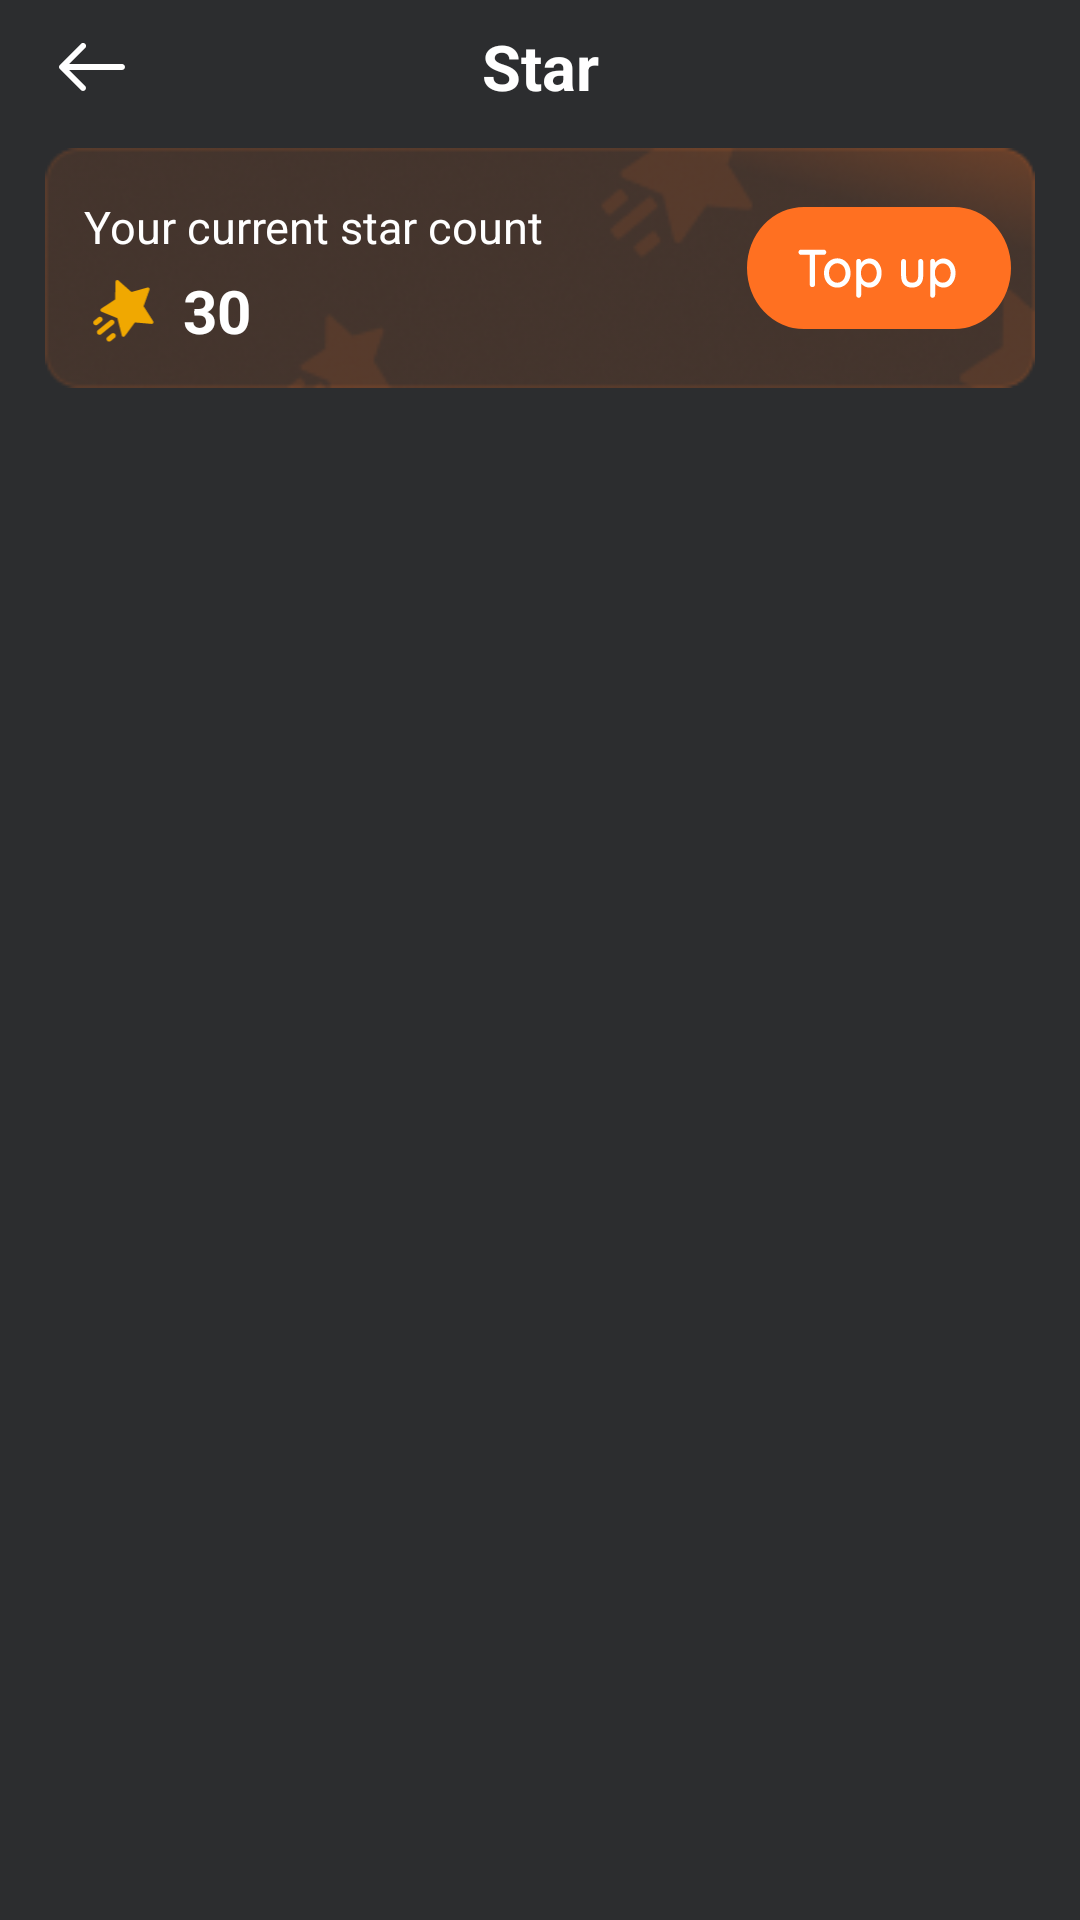

Write the Android layout XML for this screen, with the resource values it uses.
<!-- AndroidManifest.xml: application theme Theme.Demo_LiveStream -->
<!-- res/layout/rm_activity_main_star.xml -->
<?xml version="1.0" encoding="utf-8"?>
<LinearLayout
    xmlns:android="http://schemas.android.com/apk/res/android"
    xmlns:app="http://schemas.android.com/apk/res-auto"
    xmlns:tools="http://schemas.android.com/tools"
    android:id="@+id/rm_activity_main_star"
    android:layout_width="match_parent"
    android:layout_height="match_parent"
    android:background="@color/rm_backgroup_vote"
    android:orientation="vertical"
    tools:context=".MainActivity_Star.MainActivity_Star">

    <androidx.constraintlayout.widget.ConstraintLayout
        android:id="@+id/rm_activity_main_star_cl_01"
        android:layout_width="match_parent"
        android:layout_height="wrap_content"
        android:layout_margin="8dp">

        <ImageView
            android:id="@+id/rm_activity_main_star_img_01"
            android:layout_width="45dp"
            android:layout_height="wrap_content"
            android:src="@drawable/rm_ic_navigation_back"
            app:layout_constraintBottom_toBottomOf="parent"
            app:layout_constraintStart_toStartOf="parent"
            app:layout_constraintTop_toTopOf="parent" />

        <TextView
            android:id="@+id/rm_activity_main_star_tv_01"
            android:layout_width="wrap_content"
            android:layout_height="wrap_content"
            android:gravity="center"
            android:text="Star"
            android:textColor="@color/white"
            android:textSize="21sp"
            android:textStyle="bold"
            app:layout_constraintBottom_toBottomOf="parent"
            app:layout_constraintEnd_toEndOf="parent"
            app:layout_constraintStart_toStartOf="parent"
            app:layout_constraintTop_toTopOf="parent" />
    </androidx.constraintlayout.widget.ConstraintLayout>

    <androidx.constraintlayout.widget.ConstraintLayout
        android:id="@+id/rm_activity_main_star_cl_02"
        android:layout_width="match_parent"
        android:layout_height="80dp"
        android:layout_marginTop="5dp"
        android:layout_marginLeft="15dp"
        android:layout_marginRight="15dp"
        android:padding="8dp"
        android:background="@drawable/rm_backgroup_09">

        <TextView
            android:id="@+id/rm_activity_main_star_tv_02"
            android:layout_width="wrap_content"
            android:layout_height="wrap_content"
            android:layout_marginLeft="5dp"
            android:layout_marginTop="8dp"
            android:text="Your current star count"
            android:textColor="@color/white"
            android:textSize="15sp"
            app:layout_constraintStart_toStartOf="parent"
            app:layout_constraintTop_toTopOf="parent" />

        <androidx.appcompat.widget.AppCompatButton
            android:id="@+id/rm_activity_main_star_btn_01"
            android:layout_width="wrap_content"
            android:layout_height="42dp"
            android:background="@drawable/rm_button_top_up"
            app:layout_constraintBottom_toBottomOf="parent"
            app:layout_constraintEnd_toEndOf="parent"
            app:layout_constraintTop_toTopOf="parent" />

        <ImageView
            android:id="@+id/rm_activity_main_star_img_02"
            android:layout_width="28dp"
            android:layout_height="28dp"
            android:layout_marginLeft="5dp"
            android:src="@drawable/rm_ic_star"
            app:layout_constraintBottom_toBottomOf="parent"
            app:layout_constraintStart_toStartOf="parent"
            app:layout_constraintTop_toBottomOf="@+id/rm_activity_main_star_tv_02" />

        <TextView
            android:id="@+id/rm_activity_main_star_tv_03"
            android:layout_width="wrap_content"
            android:layout_height="wrap_content"
            android:layout_marginLeft="5dp"
            android:text="30"
            android:textSize="20sp"
            android:textColor="@color/white"
            android:textStyle="bold"
            app:layout_constraintBottom_toBottomOf="parent"
            app:layout_constraintStart_toEndOf="@+id/rm_activity_main_star_img_02"
            app:layout_constraintTop_toBottomOf="@+id/rm_activity_main_star_tv_02" />
    </androidx.constraintlayout.widget.ConstraintLayout>

    <androidx.recyclerview.widget.RecyclerView
        android:id="@+id/rm_activity_main_star_rcv_01"
        android:layout_width="match_parent"
        android:layout_height="match_parent"
        android:layout_margin="10dp"/>
</LinearLayout>
<!-- resources referenced by this layout -->
<resources>
  <color name="rm_backgroup_vote">#2C2D2F</color>
  <color name="white">#FFFFFFFF</color>
  <!-- drawable rm_backgroup_09: png bitmap (drawable, 22107 bytes) -->
  <!-- drawable rm_button_top_up: vector/xml drawable (drawable, 5675 chars, omitted) -->
  <!-- drawable rm_ic_navigation_back (drawable) -->
  <vector xmlns:android="http://schemas.android.com/apk/res/android"
      android:width="24dp"
      android:height="24dp"
      android:viewportWidth="24"
      android:viewportHeight="24">
    <group>
      <clip-path
          android:pathData="M0,0h24v24h-24z"/>
      <path
          android:pathData="M22,11H4.414L9.707,5.707C9.803,5.615 9.879,5.504 9.931,5.382C9.984,5.26 10.011,5.129 10.012,4.996C10.013,4.864 9.988,4.732 9.938,4.609C9.888,4.486 9.813,4.375 9.719,4.281C9.626,4.187 9.514,4.112 9.391,4.062C9.268,4.012 9.136,3.987 9.004,3.988C8.871,3.989 8.74,4.017 8.618,4.069C8.496,4.121 8.385,4.198 8.293,4.293L1.293,11.293C1.106,11.481 1,11.735 1,12C1,12.265 1.106,12.519 1.293,12.707L8.293,19.707C8.482,19.889 8.734,19.99 8.996,19.988C9.259,19.985 9.509,19.88 9.695,19.695C9.88,19.509 9.985,19.259 9.988,18.996C9.99,18.734 9.889,18.482 9.707,18.293L4.414,13H22C22.265,13 22.52,12.895 22.707,12.707C22.895,12.52 23,12.265 23,12C23,11.735 22.895,11.48 22.707,11.293C22.52,11.105 22.265,11 22,11Z"
          android:fillColor="#ffffff"/>
    </group>
  </vector>
  <!-- drawable rm_ic_star (drawable) -->
  <vector xmlns:android="http://schemas.android.com/apk/res/android"
      android:width="21dp"
      android:height="24dp"
      android:viewportWidth="21"
      android:viewportHeight="24">
    <path
        android:pathData="M12.047,6.574L16.636,5.285C17.013,5.179 17.346,5.555 17.211,5.928L15.514,10.635L18.266,14.937C18.487,15.282 18.217,15.73 17.825,15.694L13.043,15.271L10.149,19.198C9.91,19.524 9.406,19.423 9.305,19.028L8.029,14.052L3.483,12.196C3.123,12.049 3.073,11.545 3.402,11.328L7.406,8.693L7.505,3.607C7.512,3.227 8.015,2.997 8.295,3.246L12.047,6.574ZM1.414,14.755C1.092,15.016 1.043,15.488 1.303,15.81C1.564,16.132 2.036,16.181 2.358,15.921L3.524,14.977C3.846,14.716 3.896,14.244 3.635,13.922C3.374,13.6 2.902,13.55 2.58,13.811L1.414,14.755ZM2.471,17.474C2.149,17.735 2.099,18.207 2.36,18.529C2.621,18.851 3.093,18.901 3.415,18.64L6.912,15.808C7.234,15.547 7.283,15.075 7.023,14.753C6.762,14.431 6.29,14.382 5.968,14.642L2.471,17.474ZM5.079,20.473C4.819,20.151 4.868,19.679 5.19,19.418L6.356,18.474C6.678,18.213 7.15,18.263 7.411,18.585C7.671,18.907 7.622,19.379 7.3,19.64L6.134,20.584C5.812,20.844 5.34,20.795 5.079,20.473Z"
        android:fillColor="#F0A801"
        android:fillType="evenOdd"/>
  </vector>
  <style name="Theme.Demo_LiveStream" parent="Base.Theme.Demo_LiveStream" />
  <style name="Base.Theme.Demo_LiveStream" parent="Theme.Material3.DayNight.NoActionBar">
          
          
      </style>
</resources>
